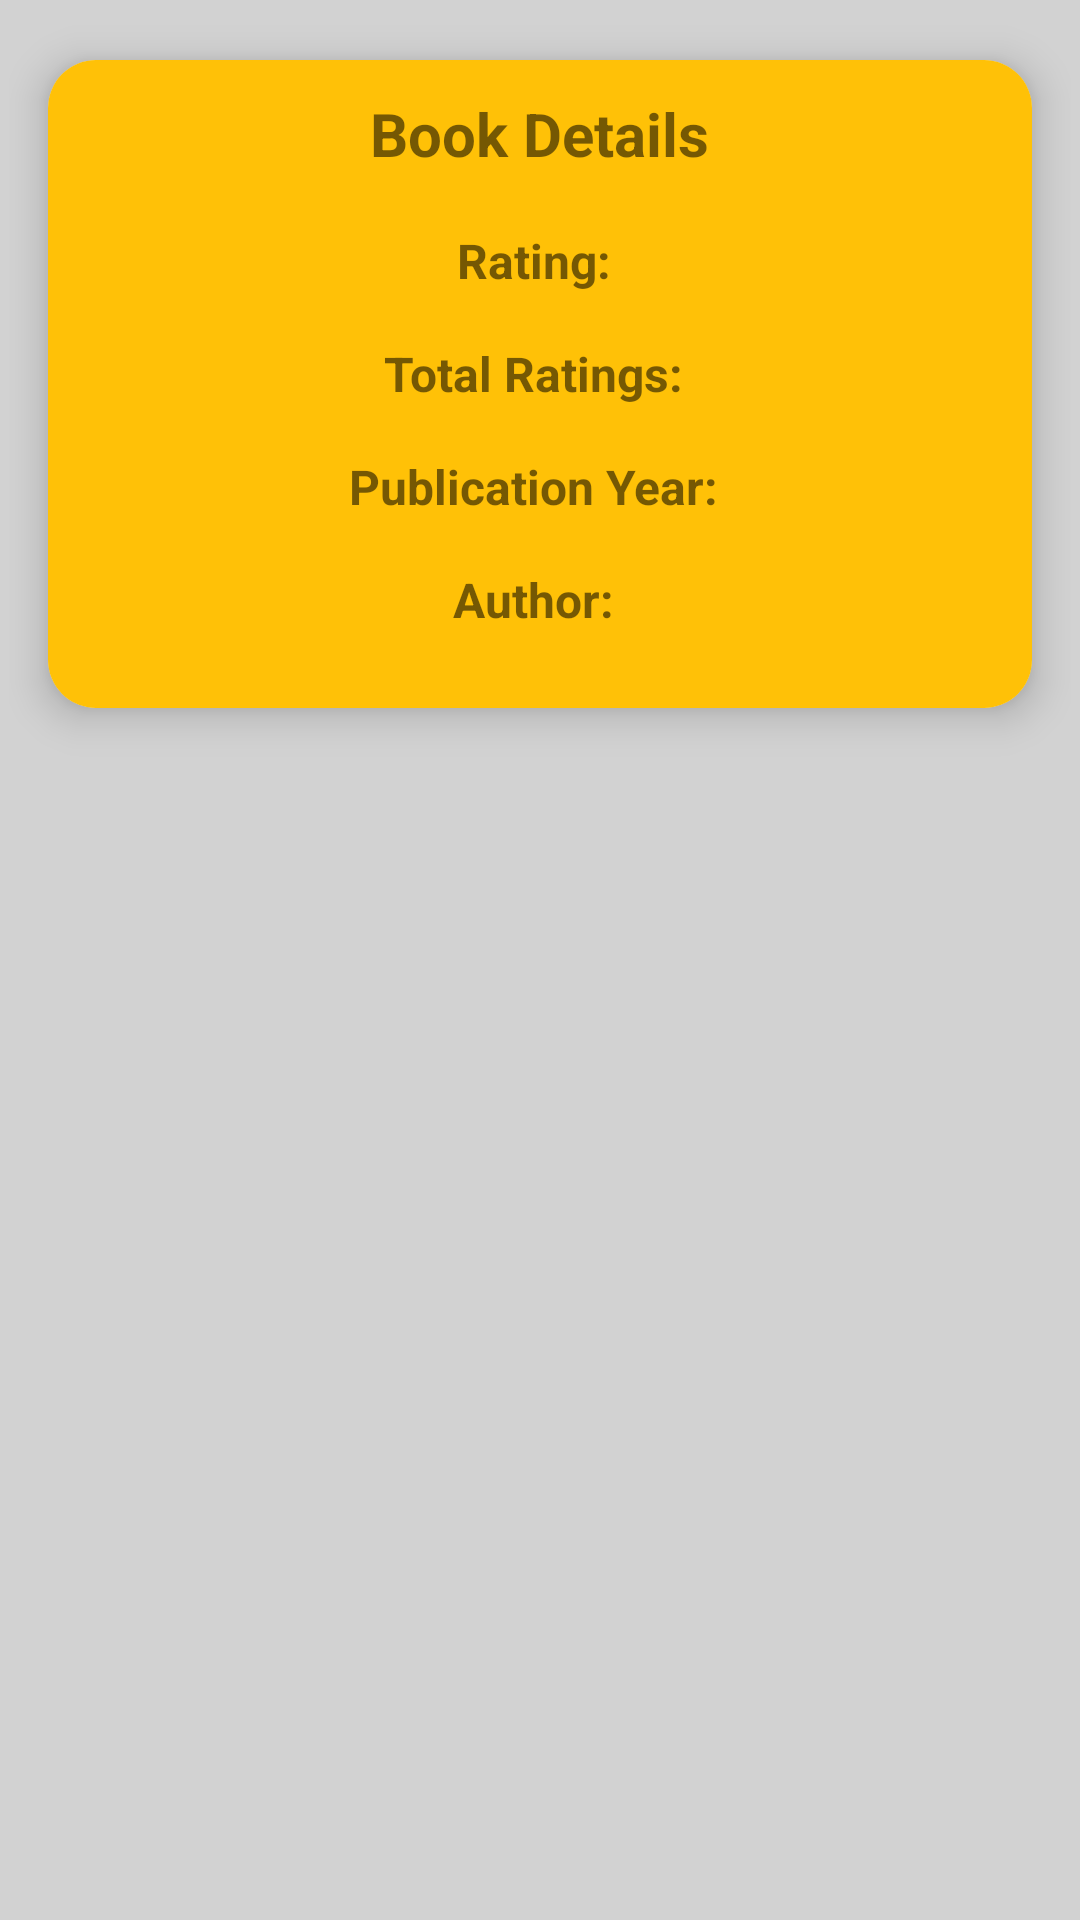

This screen was rendered from an Android layout file. Write that file and the resources it references.
<!-- AndroidManifest.xml: application theme Theme.TaleTrove -->
<!-- res/layout/book_details_dialog.xml -->
<?xml version="1.0" encoding="utf-8"?>
<LinearLayout xmlns:android="http://schemas.android.com/apk/res/android"
    xmlns:app="http://schemas.android.com/apk/res-auto"
    xmlns:tools="http://schemas.android.com/tools"
    android:layout_width="match_parent"
    android:layout_height="wrap_content"
    android:orientation="vertical"
    android:padding="3dp"
    android:background="@color/grey"
    >

    <androidx.cardview.widget.CardView
        android:layout_width="match_parent"
        android:layout_height="250dp"
        android:id="@+id/detailCard"
        app:cardElevation="8dp"
        app:cardCornerRadius="16dp"
        app:cardUseCompatPadding="true">

        <LinearLayout
            android:layout_width="match_parent"
            android:layout_height="match_parent"
            android:orientation="vertical"
            android:paddingRight="1dp"
            android:paddingLeft="1dp"
            android:paddingTop="1dp"
            android:paddingBottom="1dp"
            android:background="@color/amber_yellow">

            <TextView
                android:id="@+id/tvDialogTitle"
                android:layout_width="wrap_content"
                android:layout_height="wrap_content"
                android:text="Book Details"
                android:textSize="20sp"
                android:textStyle="bold"
                android:layout_gravity="center"
                android:padding="10dp"
                />

            <TextView
                android:id="@+id/tvDialogRating"
                android:layout_width="wrap_content"
                android:layout_height="wrap_content"
                android:text="Rating: "
                android:textSize="16sp"
                android:textStyle="bold"
                android:padding="8dp"
                android:layout_gravity="center"
                />

            <TextView
                android:id="@+id/tvDialogTotalRatings"
                android:layout_width="wrap_content"
                android:layout_height="wrap_content"
                android:text="Total Ratings: "
                android:textSize="16sp"
                android:textStyle="bold"
                android:padding="8dp"
                android:layout_gravity="center"
                />

            <TextView
                android:id="@+id/tvDialogPublicationYear"
                android:layout_width="wrap_content"
                android:layout_height="wrap_content"
                android:text="Publication Year: "
                android:textSize="16sp"
                android:textStyle="bold"
                android:padding="8dp"
                android:layout_gravity="center"
                />

            <TextView
                android:id="@+id/tvDialogAuthor"
                android:layout_width="wrap_content"
                android:layout_height="wrap_content"
                android:text="Author: "
                android:textSize="16sp"
                android:textStyle="bold"
                android:padding="8dp"
                android:layout_gravity="center"
                />
        </LinearLayout>

    </androidx.cardview.widget.CardView>
</LinearLayout>
<!-- resources referenced by this layout -->
<resources>
  <color name="amber_yellow">#FFC107</color>
  <color name="grey">#d2d2d2</color>
  <style name="Theme.TaleTrove" parent="Base.Theme.TaleTrove" />
  <style name="Base.Theme.TaleTrove" parent="Theme.MaterialComponents.DayNight.NoActionBar">
          
          <item name="android:windowLightStatusBar">true</item>
          <item name="android:statusBarColor">@android:color/transparent</item>
          <item name="android:navigationBarColor">@color/black</item>
  
          
  
      </style>
  <color name="black">#FF000000</color>
</resources>
